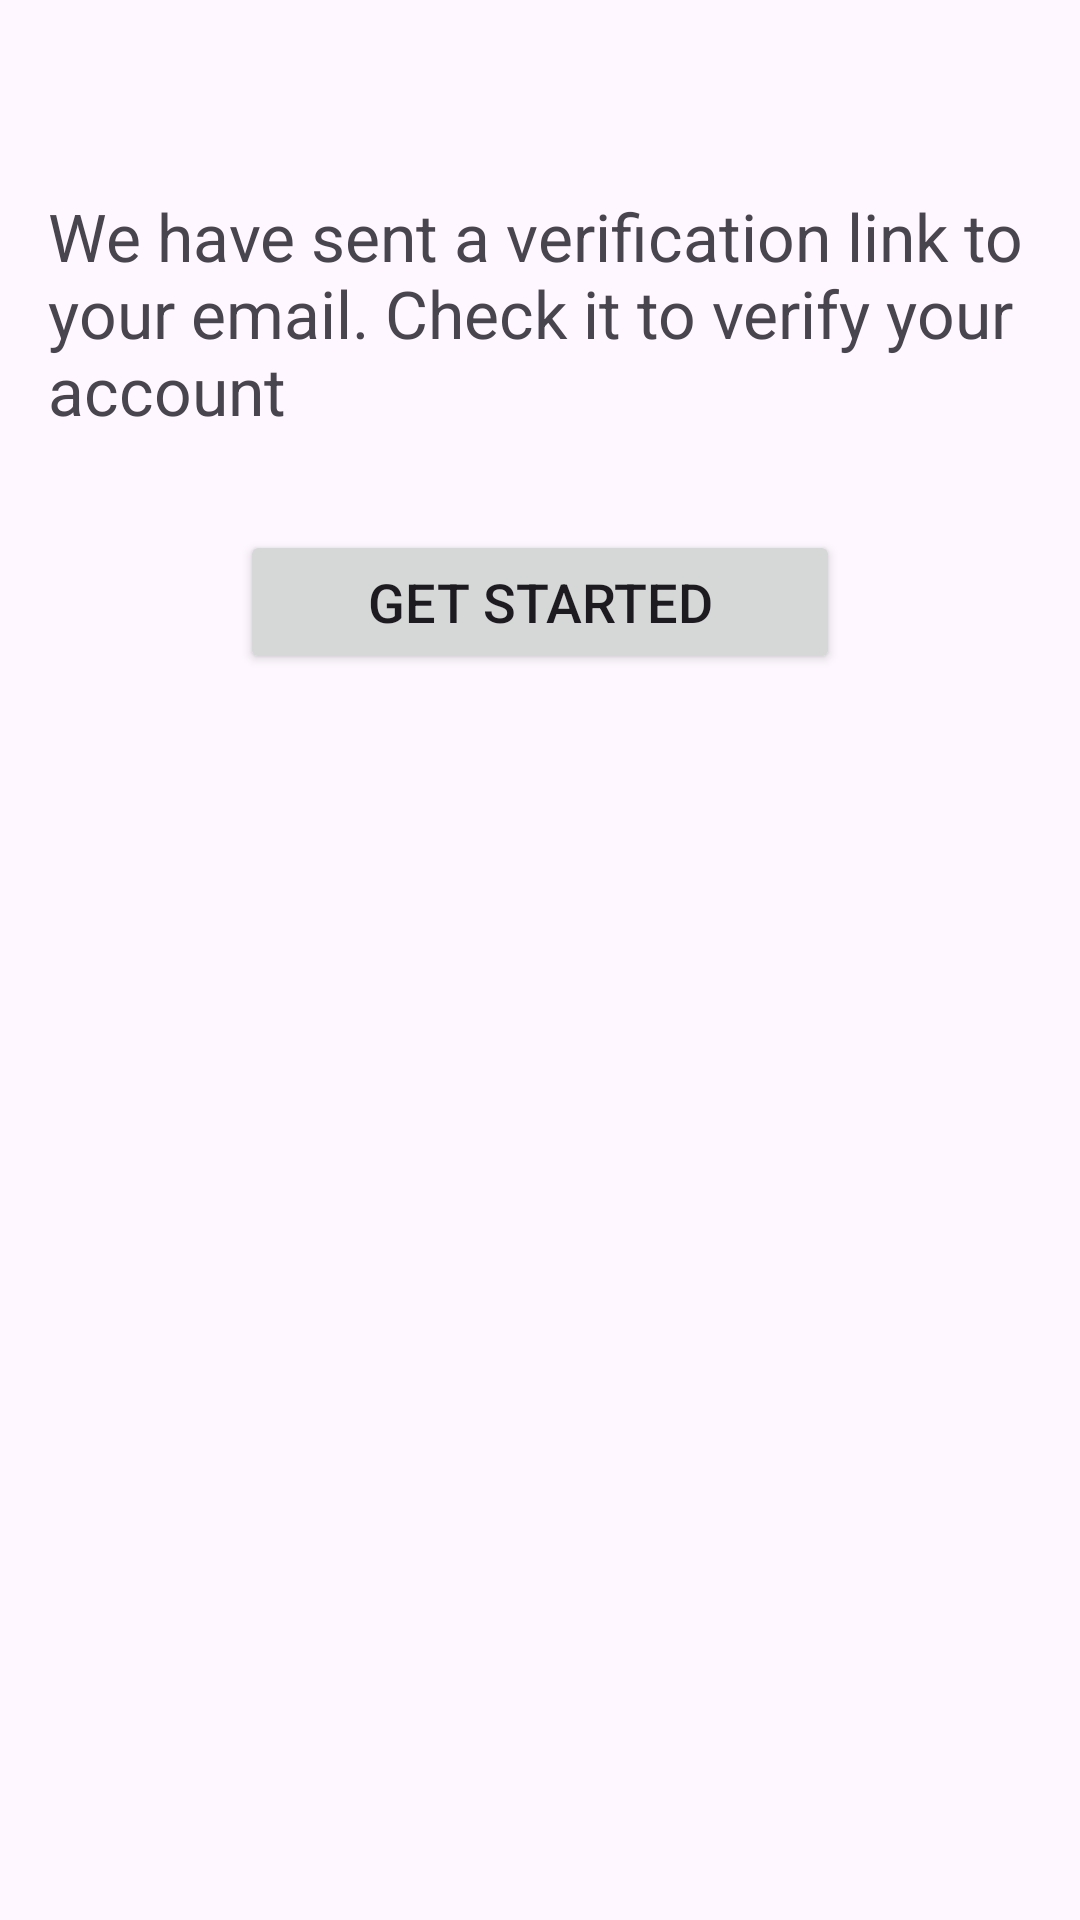

This screen was rendered from an Android layout file. Write that file and the resources it references.
<!-- AndroidManifest.xml: application theme Theme.News -->
<!-- res/layout/activity_verify.xml -->
<?xml version="1.0" encoding="utf-8"?>
<androidx.constraintlayout.widget.ConstraintLayout xmlns:android="http://schemas.android.com/apk/res/android"
    xmlns:app="http://schemas.android.com/apk/res-auto"
    xmlns:tools="http://schemas.android.com/tools"
    android:id="@+id/main"
    android:layout_width="match_parent"
    android:layout_height="match_parent"
    tools:context=".firebaseTempUi.VerifyActivity">

    <TextView
        android:id="@+id/verify"
        android:layout_width="match_parent"
        android:layout_height="wrap_content"
        android:layout_marginHorizontal="16dp"
        android:layout_marginTop="64dp"
        android:text="We have sent a verification link to your email. Check it to verify your account"
        android:textSize="22sp"
        app:layout_constraintTop_toTopOf="parent" />

    <Button
        android:id="@+id/startButton"
        android:layout_width="200dp"
        android:layout_height="wrap_content"
        android:layout_marginTop="32dp"
        android:text="Get Started"
        android:textSize="18sp"
        app:layout_constraintEnd_toEndOf="@+id/verify"
        app:layout_constraintStart_toStartOf="@+id/verify"
        app:layout_constraintTop_toBottomOf="@+id/verify" />

</androidx.constraintlayout.widget.ConstraintLayout>
<!-- resources referenced by this layout -->
<resources>
  <style name="Theme.News" parent="Base.Theme.News" />
  <style name="Base.Theme.News" parent="Theme.Material3.DayNight.NoActionBar">
  
          
          
      </style>
</resources>
